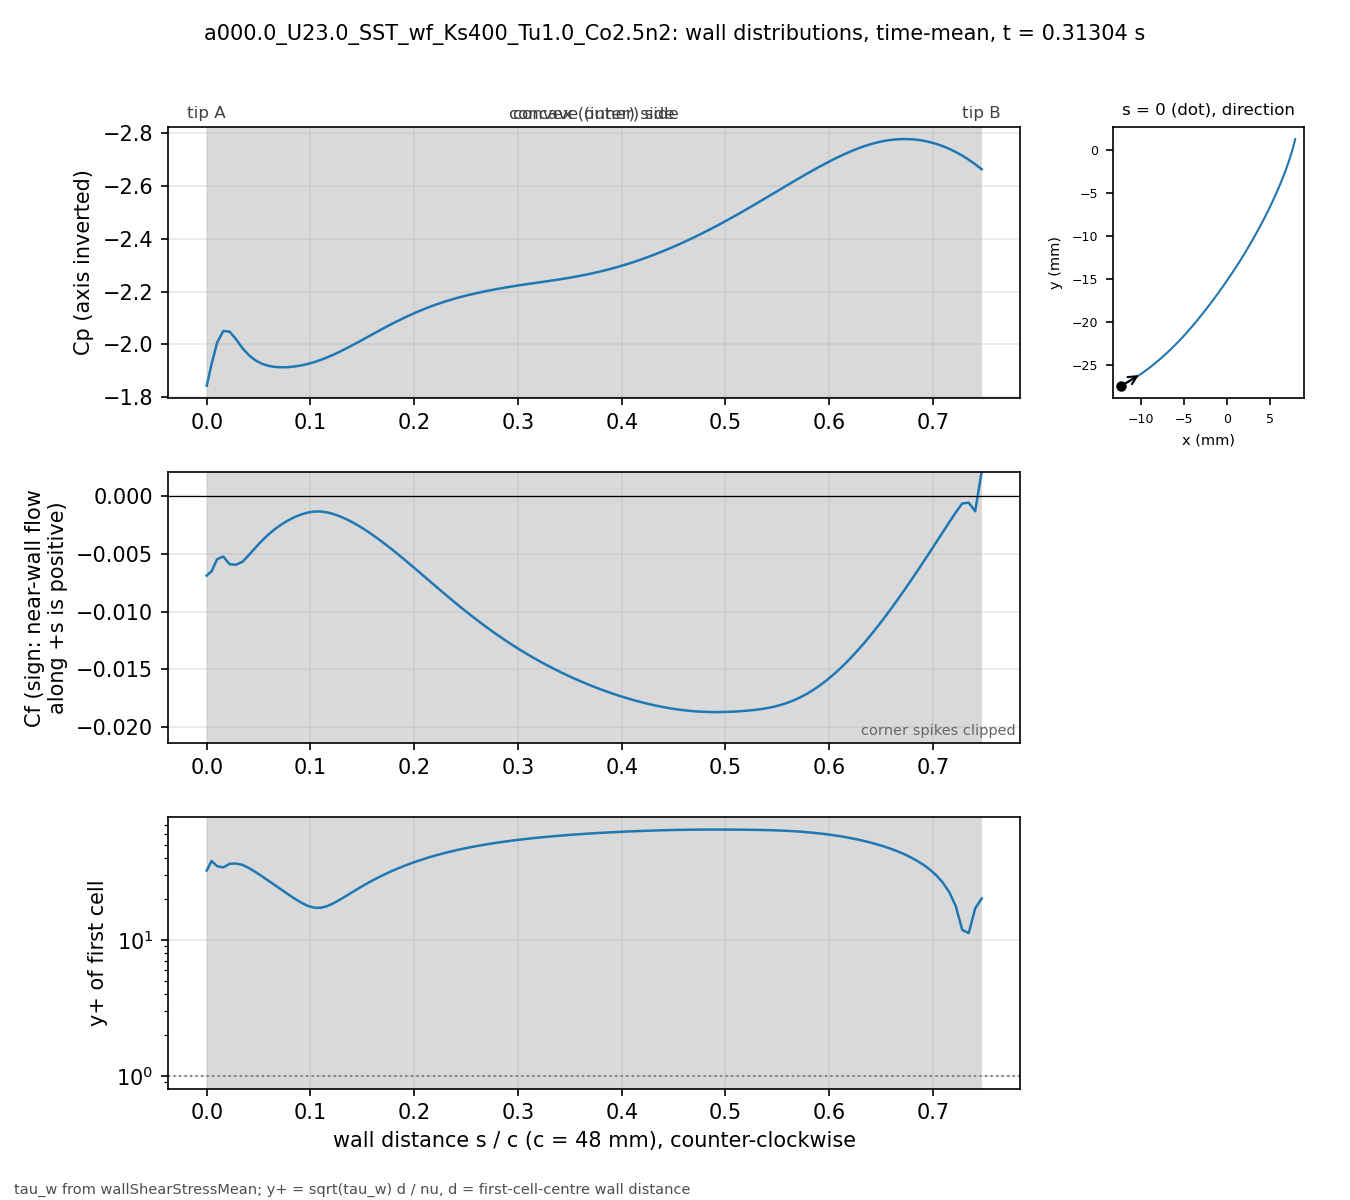

Source data for this figure (header and first rows):
# a000.0_U23.0_SST_wf_Ks400_Tu1.0_Co2.5n…, p_inf=0; Cf signed by near-wall flow dir…
patch, s_over_c, x_m, y_m, Cp, Cf, yplus, d_first_m
blade, 0.000000, -0.01227, -0.02739, -1.843, -0.006884, 32.34, 0.0003633
blade, 0.004708, -0.01207, -0.02729, -1.925, -0.006511, 37.98, 0.0004387
blade, 0.01001, -0.01185, -0.02716, -2.006, -0.005464, 34.79, 0.0004388
blade, 0.01593, -0.0116, -0.02702, -2.05, -0.005234, 34.07, 0.000439
blade, 0.02215, -0.01134, -0.02687, -2.048, -0.005906, 36.25, 0.0004396
blade, 0.0284, -0.01108, -0.02672, -2.018, -0.00594, 36.37, 0.0004399
blade, 0.03464, -0.01083, -0.02656, -1.984, -0.005677, 35.56, 0.00044
blade, 0.04089, -0.01058, -0.0264, -1.958, -0.005074, 33.62, 0.00044
blade, 0.04714, -0.01033, -0.02624, -1.938, -0.00445, 31.49, 0.00044
blade, 0.05339, -0.01008, -0.02607, -1.926, -0.003852, 29.29, 0.00044
blade, 0.05964, -0.00983, -0.0259, -1.918, -0.003313, 27.17, 0.00044
blade, 0.06588, -0.009586, -0.02573, -1.914, -0.002847, 25.18, 0.00044
blade, 0.07213, -0.009343, -0.02555, -1.913, -0.002449, 23.36, 0.00044
blade, 0.07838, -0.009103, -0.02537, -1.913, -0.002107, 21.67, 0.00044
blade, 0.08463, -0.008865, -0.02519, -1.916, -0.00182, 20.14, 0.00044
blade, 0.09088, -0.00863, -0.025, -1.92, -0.001592, 18.84, 0.00044
blade, 0.09712, -0.008396, -0.02481, -1.925, -0.001428, 17.84, 0.00044
blade, 0.1034, -0.008164, -0.02462, -1.932, -0.001338, 17.27, 0.00044
blade, 0.1096, -0.007935, -0.02443, -1.94, -0.00133, 17.22, 0.00044
blade, 0.1159, -0.007708, -0.02423, -1.95, -0.001404, 17.69, 0.00044
blade, 0.1221, -0.007482, -0.02404, -1.96, -0.001549, 18.57, 0.00044
blade, 0.1284, -0.007259, -0.02384, -1.972, -0.00175, 19.75, 0.00044
blade, 0.1346, -0.007038, -0.02363, -1.984, -0.001998, 21.1, 0.00044
blade, 0.1409, -0.006819, -0.02343, -1.997, -0.002285, 22.57, 0.00044
blade, 0.1471, -0.006602, -0.02322, -2.01, -0.002607, 24.1, 0.00044
blade, 0.1534, -0.006387, -0.02301, -2.024, -0.00296, 25.68, 0.00044
blade, 0.1596, -0.006173, -0.0228, -2.037, -0.003341, 27.28, 0.00044
blade, 0.1659, -0.005962, -0.02259, -2.051, -0.003743, 28.88, 0.00044
blade, 0.1721, -0.005752, -0.02237, -2.064, -0.004166, 30.46, 0.00044
blade, 0.1784, -0.005545, -0.02216, -2.077, -0.004604, 32.03, 0.00044
blade, 0.1846, -0.005339, -0.02194, -2.089, -0.005057, 33.57, 0.00044
blade, 0.1908, -0.005135, -0.02172, -2.101, -0.005522, 35.08, 0.00044
blade, 0.1971, -0.004932, -0.0215, -2.113, -0.005994, 36.55, 0.00044
blade, 0.2033, -0.004732, -0.02128, -2.123, -0.006473, 37.98, 0.00044
blade, 0.2096, -0.004532, -0.02105, -2.134, -0.006955, 39.37, 0.00044
blade, 0.2158, -0.004335, -0.02083, -2.143, -0.007438, 40.71, 0.00044
blade, 0.2221, -0.004139, -0.0206, -2.152, -0.00792, 42.01, 0.00044
blade, 0.2283, -0.003944, -0.02037, -2.16, -0.008398, 43.26, 0.00044
blade, 0.2346, -0.003751, -0.02014, -2.168, -0.008871, 44.46, 0.00044
blade, 0.2408, -0.00356, -0.01991, -2.175, -0.009336, 45.61, 0.00044
blade, 0.2471, -0.003369, -0.01968, -2.182, -0.009793, 46.71, 0.00044
blade, 0.2533, -0.00318, -0.01945, -2.188, -0.01024, 47.76, 0.00044
blade, 0.2596, -0.002992, -0.01921, -2.193, -0.01067, 48.77, 0.00044
blade, 0.2658, -0.002805, -0.01898, -2.199, -0.0111, 49.73, 0.00044
blade, 0.2721, -0.002619, -0.01874, -2.204, -0.01151, 50.65, 0.00044
blade, 0.2783, -0.002435, -0.01851, -2.208, -0.01191, 51.52, 0.00044
blade, 0.2846, -0.002251, -0.01827, -2.213, -0.0123, 52.36, 0.00044
blade, 0.2908, -0.002069, -0.01803, -2.217, -0.01268, 53.15, 0.00044
blade, 0.2971, -0.001888, -0.01779, -2.221, -0.01304, 53.91, 0.00044
blade, 0.3033, -0.001707, -0.01755, -2.225, -0.01339, 54.63, 0.00044
blade, 0.3096, -0.001528, -0.01731, -2.228, -0.01373, 55.32, 0.00044
blade, 0.3158, -0.00135, -0.01707, -2.232, -0.01406, 55.97, 0.00044
blade, 0.3221, -0.001173, -0.01683, -2.236, -0.01437, 56.59, 0.00044
blade, 0.3283, -0.0009966, -0.01659, -2.239, -0.01467, 57.18, 0.00044
blade, 0.3346, -0.0008214, -0.01634, -2.243, -0.01496, 57.74, 0.00044
blade, 0.3408, -0.0006472, -0.0161, -2.246, -0.01524, 58.28, 0.00044
blade, 0.3471, -0.000474, -0.01585, -2.25, -0.01551, 58.79, 0.00044
blade, 0.3533, -0.0003018, -0.01561, -2.255, -0.01577, 59.28, 0.00044
blade, 0.3595, -0.0001305, -0.01536, -2.259, -0.01602, 59.74, 0.00044
... 62 more rows
